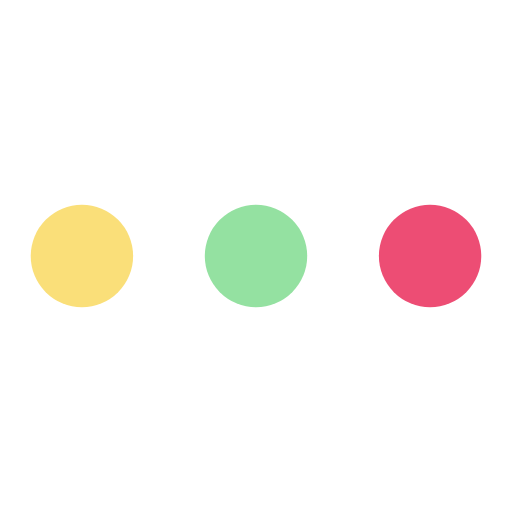
t = 0.00 s
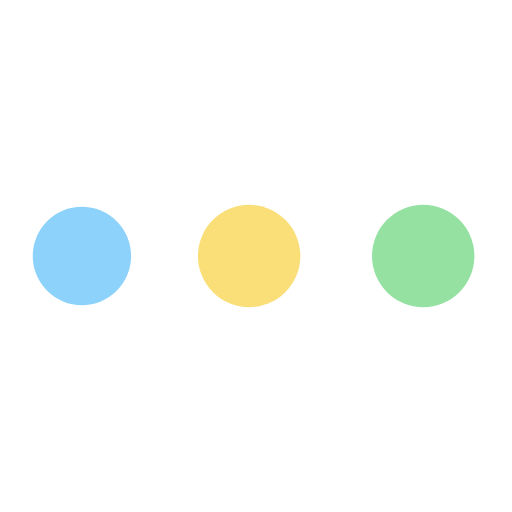
t = 0.19 s
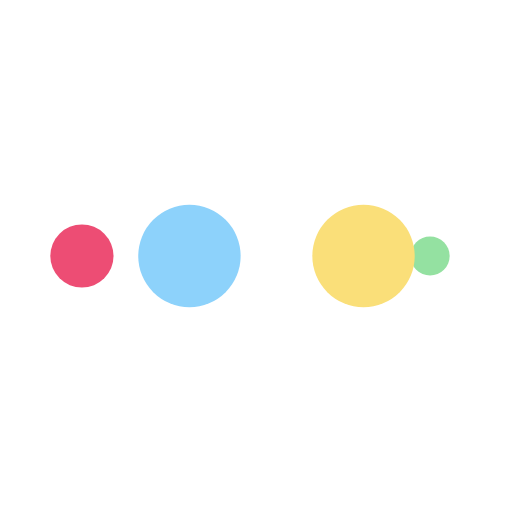
t = 0.31 s
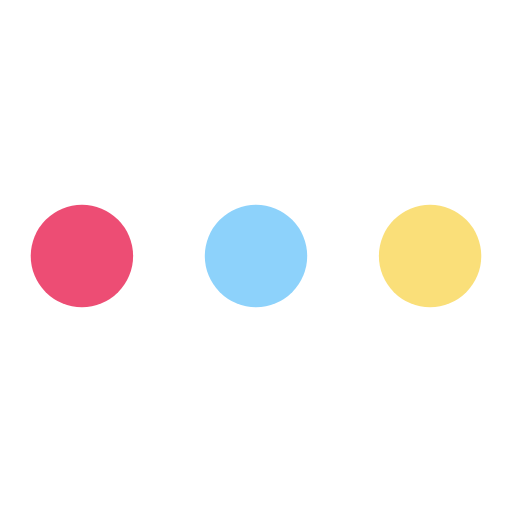
t = 0.50 s
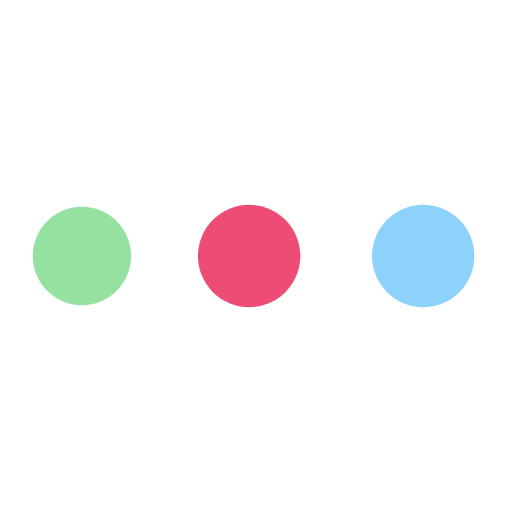
t = 0.69 s
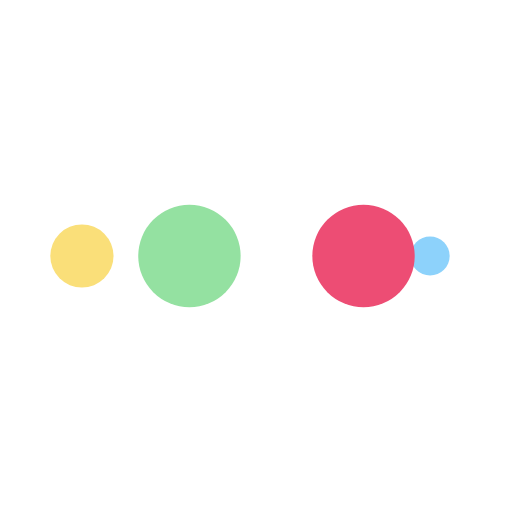
t = 0.81 s

The animated SVG that drew these frames (rendered in a browser with its animation timeline set to each time). Animation: 10 SMIL elements (animate=10); one cycle of 1.00 s, repeats indefinitely.

<svg width="200px"  height="200px"  xmlns="http://www.w3.org/2000/svg" viewBox="0 0 100 100" preserveAspectRatio="xMidYMid" class="lds-ellipsis" style="background: none;"><!--circle(cx="16",cy="50",r="10")--><circle cx="84" cy="50" r="0" fill="#ED4D74"><animate attributeName="r" values="10;0;0;0;0" keyTimes="0;0.25;0.5;0.75;1" keySplines="0 0.5 0.5 1;0 0.5 0.5 1;0 0.5 0.5 1;0 0.5 0.5 1" calcMode="spline" dur="1s" repeatCount="indefinite" begin="0s"></animate><animate attributeName="cx" values="84;84;84;84;84" keyTimes="0;0.25;0.5;0.75;1" keySplines="0 0.5 0.5 1;0 0.5 0.5 1;0 0.5 0.5 1;0 0.5 0.5 1" calcMode="spline" dur="1s" repeatCount="indefinite" begin="0s"></animate></circle><circle cx="16" cy="50" r="8.95941" fill="#94e1a1"><animate attributeName="r" values="0;10;10;10;0" keyTimes="0;0.25;0.5;0.75;1" keySplines="0 0.5 0.5 1;0 0.5 0.5 1;0 0.5 0.5 1;0 0.5 0.5 1" calcMode="spline" dur="1s" repeatCount="indefinite" begin="-0.5s"></animate><animate attributeName="cx" values="16;16;50;84;84" keyTimes="0;0.25;0.5;0.75;1" keySplines="0 0.5 0.5 1;0 0.5 0.5 1;0 0.5 0.5 1;0 0.5 0.5 1" calcMode="spline" dur="1s" repeatCount="indefinite" begin="-0.5s"></animate></circle><circle cx="84" cy="50" r="1.04059" fill="#fadf79"><animate attributeName="r" values="0;10;10;10;0" keyTimes="0;0.25;0.5;0.75;1" keySplines="0 0.5 0.5 1;0 0.5 0.5 1;0 0.5 0.5 1;0 0.5 0.5 1" calcMode="spline" dur="1s" repeatCount="indefinite" begin="-0.25s"></animate><animate attributeName="cx" values="16;16;50;84;84" keyTimes="0;0.25;0.5;0.75;1" keySplines="0 0.5 0.5 1;0 0.5 0.5 1;0 0.5 0.5 1;0 0.5 0.5 1" calcMode="spline" dur="1s" repeatCount="indefinite" begin="-0.25s"></animate></circle><circle cx="80.462" cy="50" r="10" fill="#8dd2fb"><animate attributeName="r" values="0;10;10;10;0" keyTimes="0;0.25;0.5;0.75;1" keySplines="0 0.5 0.5 1;0 0.5 0.5 1;0 0.5 0.5 1;0 0.5 0.5 1" calcMode="spline" dur="1s" repeatCount="indefinite" begin="0s"></animate><animate attributeName="cx" values="16;16;50;84;84" keyTimes="0;0.25;0.5;0.75;1" keySplines="0 0.5 0.5 1;0 0.5 0.5 1;0 0.5 0.5 1;0 0.5 0.5 1" calcMode="spline" dur="1s" repeatCount="indefinite" begin="0s"></animate></circle><circle cx="46.462" cy="50" r="10" fill="#ED4D74"><animate attributeName="r" values="0;0;10;10;10" keyTimes="0;0.25;0.5;0.75;1" keySplines="0 0.5 0.5 1;0 0.5 0.5 1;0 0.5 0.5 1;0 0.5 0.5 1" calcMode="spline" dur="1s" repeatCount="indefinite" begin="0s"></animate><animate attributeName="cx" values="16;16;16;50;84" keyTimes="0;0.25;0.5;0.75;1" keySplines="0 0.5 0.5 1;0 0.5 0.5 1;0 0.5 0.5 1;0 0.5 0.5 1" calcMode="spline" dur="1s" repeatCount="indefinite" begin="0s"></animate></circle></svg>
